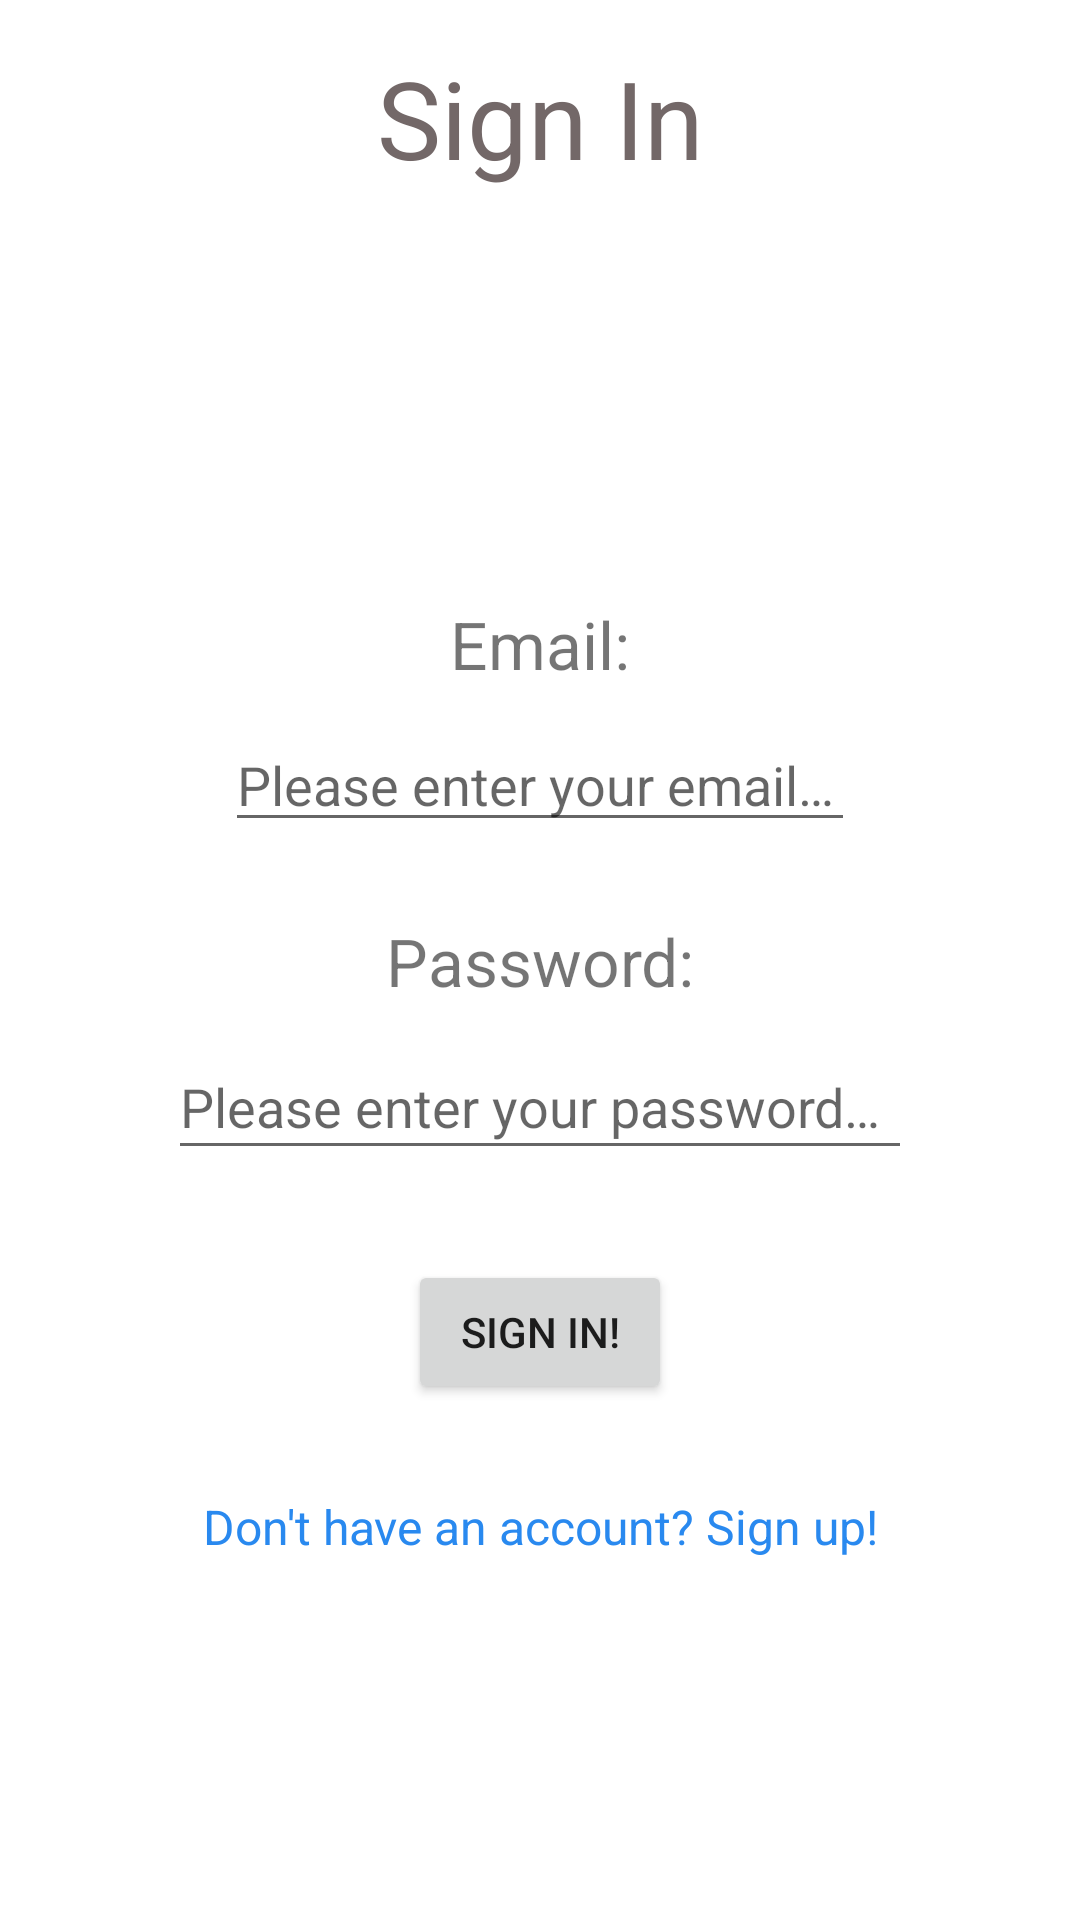

Produce the Android XML layout that renders to this screen, including the resource entries it uses.
<!-- AndroidManifest.xml: activity theme Theme.DogTracker.NoActionBar -->
<!-- res/layout/activity_auth.xml -->
<?xml version="1.0" encoding="utf-8"?>
<androidx.constraintlayout.widget.ConstraintLayout xmlns:android="http://schemas.android.com/apk/res/android"
    xmlns:app="http://schemas.android.com/apk/res-auto"
    xmlns:tools="http://schemas.android.com/tools"
    android:layout_width="match_parent"
    android:layout_height="match_parent"
    tools:context=".AuthActivity">

    <TextView
        android:id="@+id/signInHeading"
        android:layout_width="wrap_content"
        android:layout_height="wrap_content"
        android:layout_marginTop="15dp"
        android:text="@string/sign_in_heading"
        android:textColor="#736868"
        android:textSize="36sp"
        app:layout_constraintEnd_toEndOf="parent"
        app:layout_constraintStart_toStartOf="parent"
        app:layout_constraintTop_toTopOf="parent" />

    <EditText
        android:id="@+id/editTextEmailAddress"
        android:layout_width="wrap_content"
        android:layout_height="wrap_content"
        android:layout_marginBottom="25dp"
        android:ems="10"
        android:hint="@string/email_placeholder"
        android:inputType="textEmailAddress"
        app:layout_constraintBottom_toTopOf="@+id/passwordHeading"
        app:layout_constraintEnd_toEndOf="parent"
        app:layout_constraintStart_toStartOf="parent" />

    <EditText
        android:id="@+id/editTextPassword"
        android:layout_width="248dp"
        android:layout_height="45dp"
        android:layout_marginBottom="250dp"
        android:ems="10"
        android:hint="@string/password_placeholder"
        android:inputType="textPassword"
        app:layout_constraintBottom_toBottomOf="parent"
        app:layout_constraintEnd_toEndOf="parent"
        app:layout_constraintStart_toStartOf="parent" />

    <TextView
        android:id="@+id/emailHeading"
        android:layout_width="wrap_content"
        android:layout_height="wrap_content"
        android:layout_marginBottom="10dp"
        android:text="@string/email_heading"
        android:textSize="22sp"
        app:layout_constraintBottom_toTopOf="@+id/editTextEmailAddress"
        app:layout_constraintEnd_toEndOf="parent"
        app:layout_constraintStart_toStartOf="parent" />

    <TextView
        android:id="@+id/passwordHeading"
        android:layout_width="wrap_content"
        android:layout_height="wrap_content"
        android:layout_marginBottom="10dp"
        android:text="@string/password_heading"
        android:textSize="22sp"
        app:layout_constraintBottom_toTopOf="@+id/editTextPassword"
        app:layout_constraintEnd_toEndOf="parent"
        app:layout_constraintStart_toStartOf="parent" />

    <Button
        android:id="@+id/signInButton"
        android:layout_width="wrap_content"
        android:layout_height="wrap_content"
        android:layout_marginTop="30dp"
        android:onClick="handleClicks"
        android:text="@string/sign_in_button"
        app:layout_constraintEnd_toEndOf="parent"
        app:layout_constraintStart_toStartOf="parent"
        app:layout_constraintTop_toBottomOf="@+id/editTextPassword" />

    <TextView
        android:id="@+id/signUpLink"
        android:layout_width="wrap_content"
        android:layout_height="wrap_content"
        android:layout_marginTop="30dp"
        android:onClick="handleClicks"
        android:text="@string/sign_up_link"
        android:textColor="#2989EF"
        android:textSize="16sp"
        app:layout_constraintEnd_toEndOf="parent"
        app:layout_constraintStart_toStartOf="parent"
        app:layout_constraintTop_toBottomOf="@+id/signInButton" />

</androidx.constraintlayout.widget.ConstraintLayout>
<!-- resources referenced by this layout -->
<resources>
  <string name="email_heading">Email:</string>
  <string name="email_placeholder">Please enter your email…</string>
  <string name="password_heading">Password:</string>
  <string name="password_placeholder">Please enter your password…</string>
  <string name="sign_in_button">Sign In!</string>
  <string name="sign_in_heading">Sign In</string>
  <string name="sign_up_link">Don\'t have an account? Sign up!</string>
  <style name="Theme.DogTracker.NoActionBar">
          <item name="windowActionBar">false</item>
          <item name="windowNoTitle">true</item>
      </style>
</resources>
